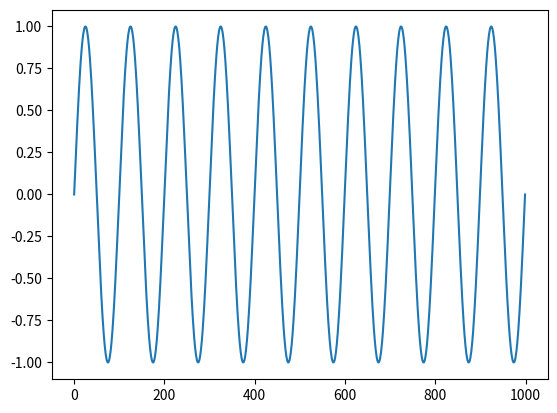

Reproduce this figure in Python.
#!/usr/bin/env python
import matplotlib.pyplot as plt
import numpy as np

dt = 0.001
t = np.linspace(0.0, 10.0, 1000)
s = np.sin(2*np.pi*t)

SignalPosition = 0




S = 0
Tempos = [0]
Class = ['']
Mark = [0]
J = 0
K = 0

N = 30
Err = 0.1

Signal = [0]

Up = 0
Down = 0
Equal = 0




def ReadADC():
    global SignalPosition
    CurrentReading = s[SignalPosition]
    SignalPosition = SignalPosition + 1
    return CurrentReading

InitialReading = ReadADC()
Signal = [InitialReading]
Mark = [InitialReading]

def InitializeSegmentCounters():
    global K
    global J
    global Up
    global Down
    global Equal
    K = 0
    J = 0
    Up = 0
    Down = 0
    Equal = 0





def DetermineSegment():
    global SignalPosition
    global J
    J = J + 1
    global K
    K= K + 1
    global Up, Down, Equal, S
    Signal.append(ReadADC())
    SignalPosition = SignalPosition + 1
    K = K + 1
    Signal.append(ReadADC())
    print('Signal: %d', Signal)
    Diff = (Signal[0]+Signal[K])/2 - Signal[J]
    print('diff: %d', Diff)
    if Diff > 0:
        Up = Up + 1
    elif Diff < 0:
        Down = Down + 1
    else:
        Equal = Equal + 1

    if K == N:
        if Signal[0] == Signal[K]:
            Class.append('a')
            print('a')
        elif Signal[0] < Signal[K]:
            Class.append('b')
            print('b')
        else:
            Class.append('c')
            print('c')
        Mark[S] = Signal[K]
        Tempos[S] = Tempos[S-1] + K
        S = S + 1
        Signal[0] = Signal[K]
            
    else:
        if abs(Diff) > Err:
            if Up>Down:
                if Signal[0] > Signal[K]:
                    Class.append('f')
                    print('f')
                elif Signal[0] < Signal[K]:
                    Class.append('d')
                    print('d')
            elif Up<Down:
                if Signal[0] > Signal[K]:
                    Class.append('e')
                    print('e')
                elif Signal[0] < Signal[K]:
                    print(Class)
                    Class.append('g')
                    print('g')
            else:
                Class.append('h')
            Mark.append(Signal[K])
            Tempos.append(Tempos[S-1] + K)
            S = S + 1
            Signal[0] = Signal[K]
        else:
            DetermineSegment()
            InitializeSegmentCounters()


DetermineSegment()
DetermineSegment()
DetermineSegment()
DetermineSegment()
DetermineSegment()


print(Class)
print(Tempos)
print(Mark)
            
    
plt.plot(s)
plt.show()




